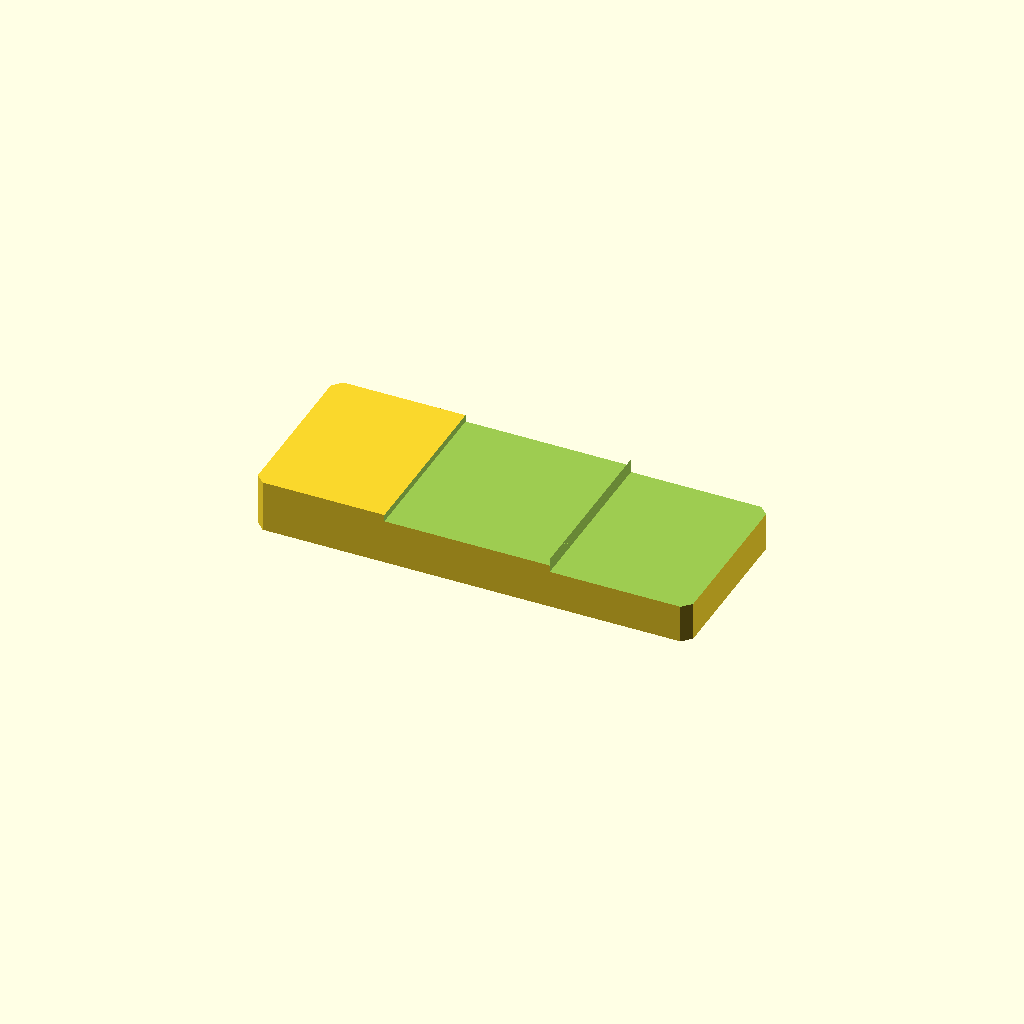
Cell 1: the model at its default parameters.
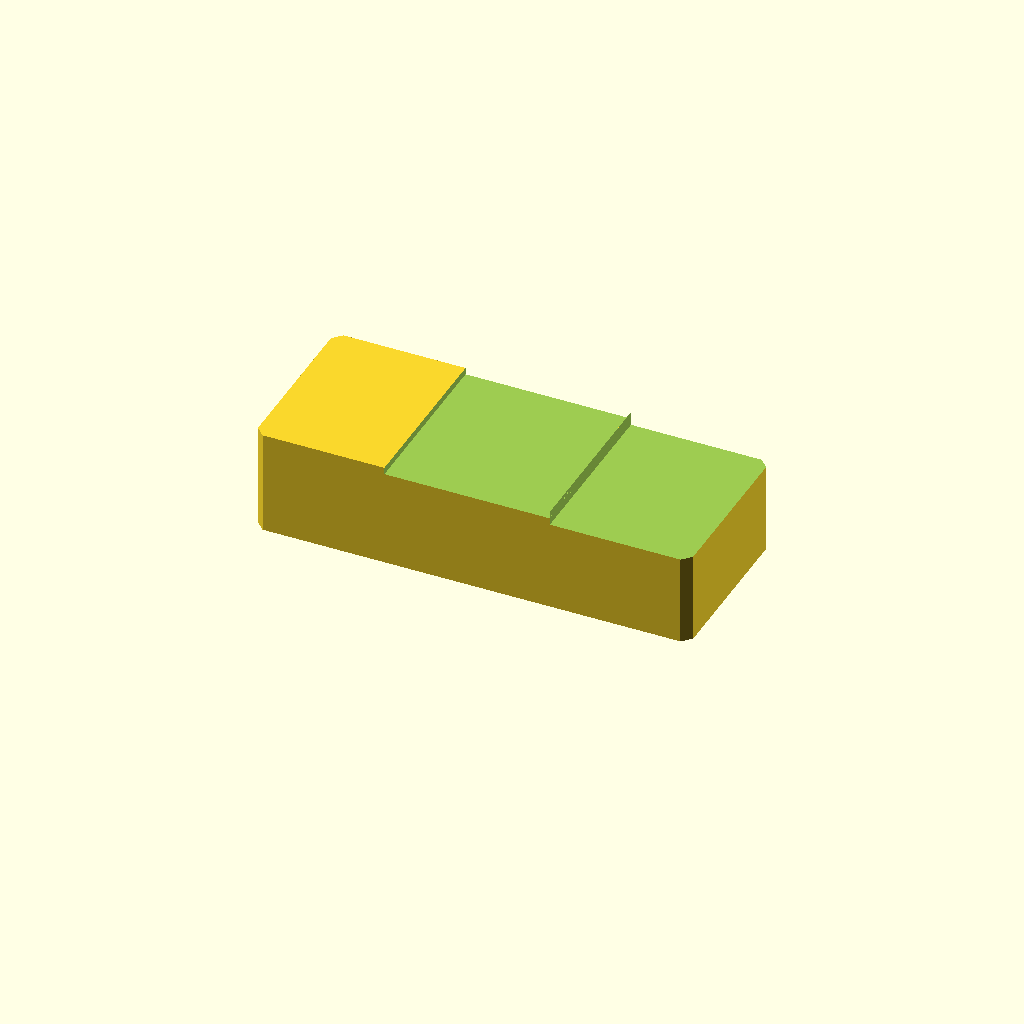
Cell 2: the same model with plate_t = 24.
All cells are drawn from one camera (rotation 55°, 0°, 25°, orthographic, colour scheme Cornfield), so only the parameter changes between them.
OpenSCAD source file optional_data/data/sketch2/steppedbars/part_0222.scad:
$fn = 32;

// ----------------------------------------------------------------------
// Stepped bar: twostep, 100 x 40 x 12/8.8 mm
// ----------------------------------------------------------------------

// --- parameters (mm) ---
bar_l = 100;              // bar length, X
bar_w = 40;               // bar width, Y
plate_t = 12;             // thickness of the thick zone, Z
thin_t = 8.8;             // thickness of the thin zone
corner_c = 2;             // corner chamfer of the bar
step_cut = 3.2;           // material removed from the thin zone
stair1_x = 30;            // position of the first stair
stair2_x = 68;            // position of the second stair
mid_t = 10.4;             // thickness of the middle zone
depth_1 = 1.6;            // depth of cut 1 from the top face
depth_2 = 3.2;            // depth of cut 2 from the top face

profile = [[2, 0], [98, 0], [100, 2], [100, 38], [98, 40], [2, 40], [0, 38], [0, 2]];  // primary outline, 8 points, counter clockwise
void_1 = [[30, -1], [68, -1], [68, 41], [30, 41]];  // first stair, 4 points
void_2 = [[68, -1], [101, -1], [101, 41], [68, 41]];  // second stair, 4 points

// --- the one profile operation ---
difference() {
  linear_extrude(height = plate_t) polygon(points = profile);
  translate([0, 0, plate_t - depth_1])
    linear_extrude(height = depth_1 + 1) polygon(points = void_1);
  translate([0, 0, plate_t - depth_2])
    linear_extrude(height = depth_2 + 1) polygon(points = void_2);
}
Customizer parameters (derived from the source; name, type, default, range or options):
bar_l: number, default 100
bar_w: number, default 40
plate_t: number, default 12
thin_t: number, default 8.8
corner_c: number, default 2
step_cut: number, default 3.2
stair1_x: number, default 30
stair2_x: number, default 68
mid_t: number, default 10.4
depth_1: number, default 1.6
depth_2: number, default 3.2
